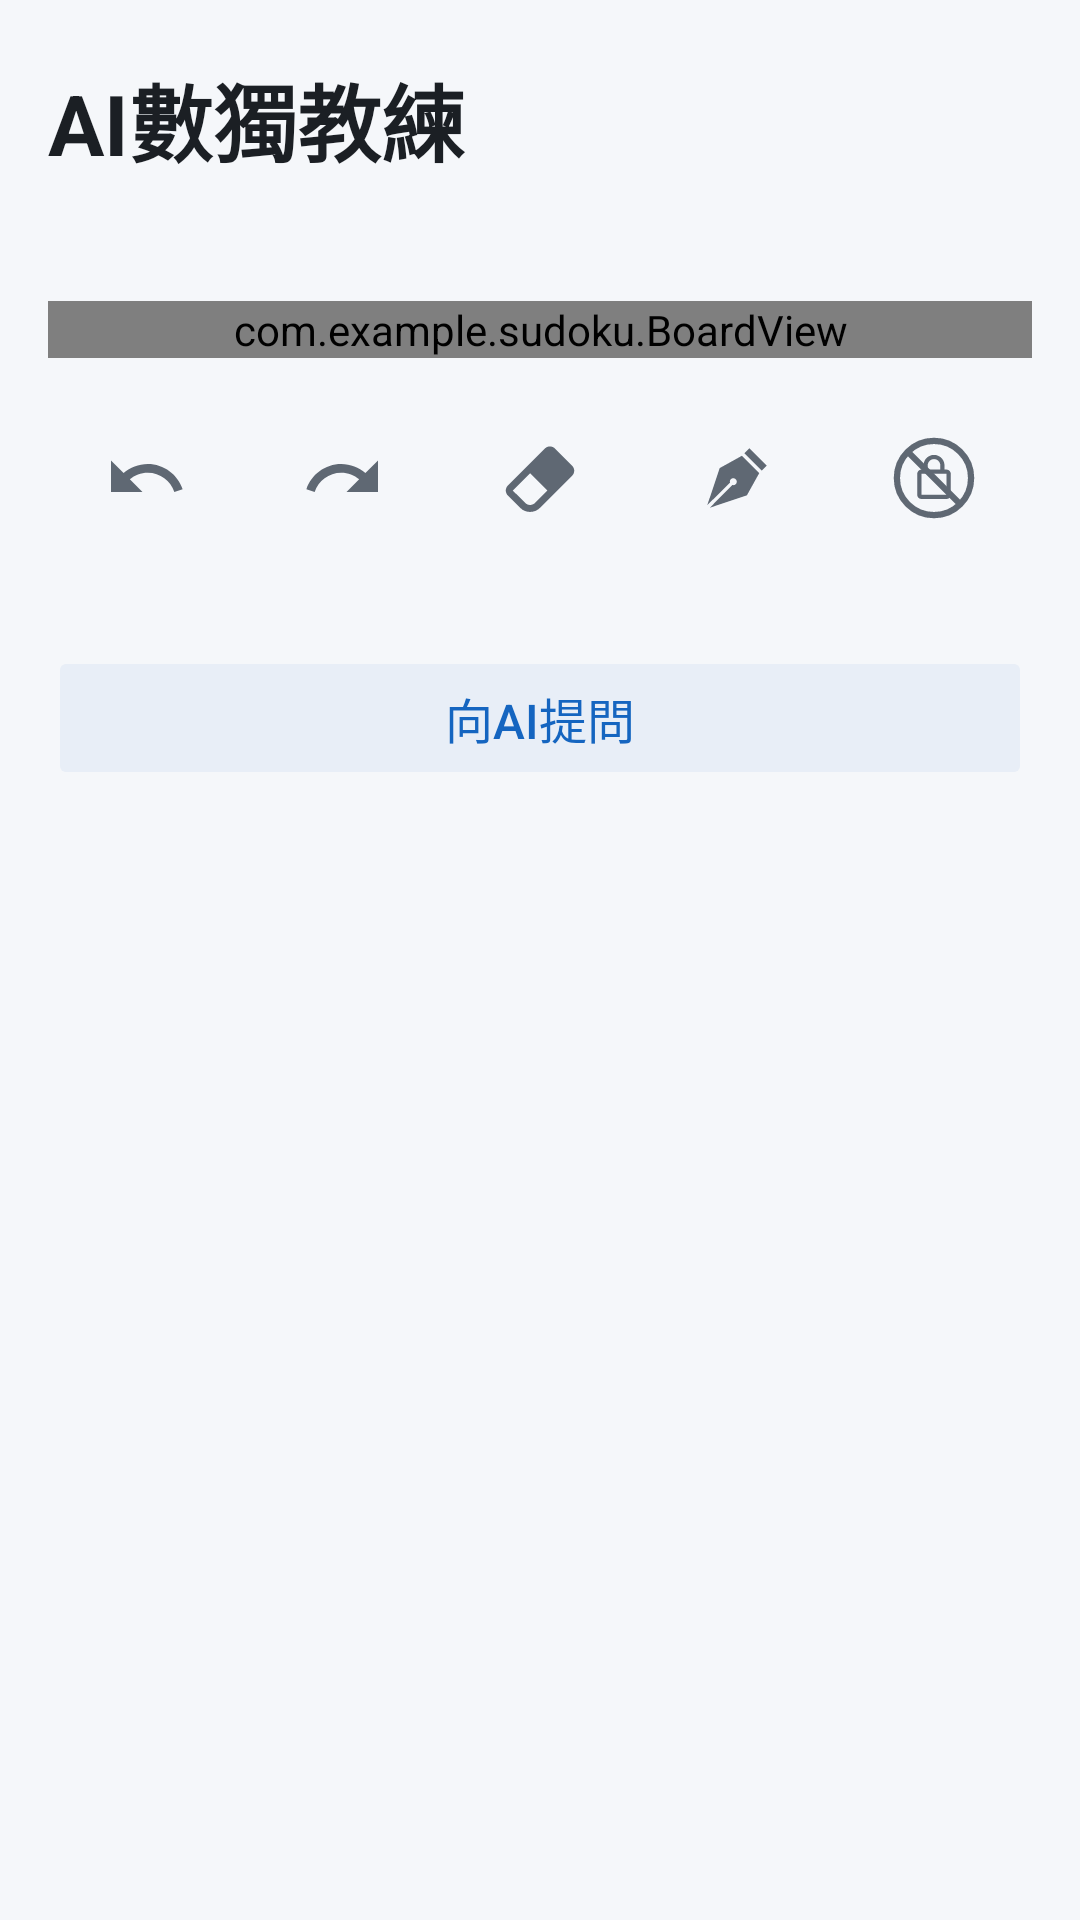

Here is an Android app screen rendered from its layout file. Give the layout XML and the strings, colors and styles it references.
<!-- AndroidManifest.xml: application theme Theme.Sudoku -->
<!-- res/layout/activity_main.xml -->
<?xml version="1.0" encoding="utf-8"?>
<ScrollView xmlns:android="http://schemas.android.com/apk/res/android"
    android:id="@+id/pageScroll"
    android:layout_width="match_parent"
    android:layout_height="match_parent"
    android:fillViewport="true"
    android:fitsSystemWindows="true">

<LinearLayout
    android:layout_width="match_parent"
    android:layout_height="wrap_content"
    android:orientation="vertical"
    android:padding="16dp">

    <LinearLayout
        android:layout_width="match_parent"
        android:layout_height="wrap_content"
        android:gravity="center_vertical"
        android:orientation="horizontal">

        <TextView
            android:layout_width="0dp"
            android:layout_height="wrap_content"
            android:layout_weight="1"
            android:text="@string/app_name"
            android:textColor="@color/text_primary"
            android:textSize="28sp"
            android:textStyle="bold" />

        <ImageButton
            android:id="@+id/btnGame"
            style="?android:attr/borderlessButtonStyle"
            android:layout_width="48dp"
            android:layout_height="48dp"
            android:contentDescription="@string/game_menu"
            android:src="@drawable/ic_restart"
            android:tint="@color/accent" />
    </LinearLayout>

    <LinearLayout
        android:id="@+id/rowInfo"
        android:layout_width="match_parent"
        android:layout_height="wrap_content"
        android:layout_marginTop="8dp"
        android:layout_marginBottom="8dp"
        android:orientation="horizontal">

        <TextView
            android:id="@+id/txtDifficulty"
            android:layout_width="0dp"
            android:layout_height="wrap_content"
            android:layout_weight="1"
            android:textColor="@color/text_secondary"
            android:textSize="15sp" />

        <TextView
            android:id="@+id/txtTime"
            android:layout_width="wrap_content"
            android:layout_height="wrap_content"
            android:layout_marginStart="16dp"
            android:textColor="@color/text_secondary"
            android:textSize="15sp" />
    </LinearLayout>

    <com.example.sudoku.BoardView
        android:id="@+id/board"
        android:layout_width="match_parent"
        android:layout_height="wrap_content" />

    <LinearLayout
        android:id="@+id/rowTools"
        android:layout_width="match_parent"
        android:layout_height="wrap_content"
        android:layout_marginTop="16dp"
        android:orientation="horizontal">

        <ImageButton
            android:id="@+id/btnUndo"
            style="?android:attr/borderlessButtonStyle"
            android:layout_width="0dp"
            android:layout_height="48dp"
            android:layout_weight="1"
            android:contentDescription="@string/undo"
            android:src="@drawable/ic_undo"
            android:tint="@color/text_secondary" />

        <ImageButton
            android:id="@+id/btnRedo"
            style="?android:attr/borderlessButtonStyle"
            android:layout_width="0dp"
            android:layout_height="48dp"
            android:layout_weight="1"
            android:contentDescription="@string/redo"
            android:src="@drawable/ic_redo"
            android:tint="@color/text_secondary" />

        <ImageButton
            android:id="@+id/btnErase"
            style="?android:attr/borderlessButtonStyle"
            android:layout_width="0dp"
            android:layout_height="48dp"
            android:layout_weight="1"
            android:contentDescription="@string/erase"
            android:src="@drawable/ic_eraser"
            android:tint="@color/text_secondary" />

        <ImageButton
            android:id="@+id/btnNotes"
            style="?android:attr/borderlessButtonStyle"
            android:layout_width="0dp"
            android:layout_height="48dp"
            android:layout_weight="1"
            android:contentDescription="@string/notes_off"
            android:src="@drawable/ic_pen"
            android:tint="@color/text_secondary" />

        <ImageButton
            android:id="@+id/btnLock"
            style="?android:attr/borderlessButtonStyle"
            android:layout_width="0dp"
            android:layout_height="48dp"
            android:layout_weight="1"
            android:contentDescription="@string/lock_off"
            android:src="@drawable/ic_lock_off"
            android:tint="@color/text_secondary" />
    </LinearLayout>

    <LinearLayout
        android:id="@+id/numpad"
        android:layout_width="match_parent"
        android:layout_height="wrap_content"
        android:layout_marginTop="8dp"
        android:orientation="horizontal" />

    <Button
        android:id="@+id/btnHint"
        android:layout_width="match_parent"
        android:layout_height="wrap_content"
        android:layout_marginTop="24dp"
        android:backgroundTint="@color/accent_soft"
        android:stateListAnimator="@null"
        android:text="@string/hint"
        android:textColor="@color/accent"
        android:textSize="16sp" />

    
    
    <LinearLayout
        android:id="@+id/chatPanel"
        android:layout_width="match_parent"
        android:layout_height="wrap_content"
        android:layout_marginTop="16dp"
        android:orientation="vertical"
        android:visibility="gone">

        <LinearLayout
            android:layout_width="match_parent"
            android:layout_height="wrap_content"
            android:gravity="center_vertical"
            android:orientation="horizontal">

            <TextView
                android:id="@+id/txtChatSite"
                android:layout_width="0dp"
                android:layout_height="wrap_content"
                android:layout_weight="1"
                android:textColor="@color/text_secondary"
                android:textSize="15sp" />

            <Button
                android:id="@+id/btnChatBrowser"
                style="?android:attr/borderlessButtonStyle"
                android:layout_width="wrap_content"
                android:layout_height="40dp"
                android:minWidth="0dp"
                android:text="@string/chat_browser"
                android:textColor="@color/text_secondary" />

            <Button
                android:id="@+id/btnChatImport"
                style="?android:attr/borderlessButtonStyle"
                android:layout_width="wrap_content"
                android:layout_height="40dp"
                android:minWidth="0dp"
                android:text="@string/import_chat_read"
                android:textColor="@color/accent"
                android:visibility="gone" />

            <Button
                android:id="@+id/btnChatTop"
                style="?android:attr/borderlessButtonStyle"
                android:layout_width="wrap_content"
                android:layout_height="40dp"
                android:minWidth="0dp"
                android:text="@string/chat_to_board"
                android:textColor="@color/accent" />

            <Button
                android:id="@+id/btnChatClose"
                style="?android:attr/borderlessButtonStyle"
                android:layout_width="wrap_content"
                android:layout_height="40dp"
                android:minWidth="0dp"
                android:text="@string/close"
                android:textColor="@color/text_secondary" />
        </LinearLayout>

        <ProgressBar
            android:id="@+id/chatProgress"
            style="?android:attr/progressBarStyleHorizontal"
            android:layout_width="match_parent"
            android:layout_height="4dp"
            android:max="100" />

        <FrameLayout
            android:id="@+id/chatWeb"
            android:layout_width="match_parent"
            android:layout_height="0dp"
            android:layout_weight="1" />
    </LinearLayout>

</LinearLayout>
</ScrollView>
<!-- resources referenced by this layout -->
<resources>
  <color name="accent">#1565C0</color>
  <color name="accent_soft">#E8EEF7</color>
  <color name="text_primary">#1B1F24</color>
  <color name="text_secondary">#5F6873</color>
  <!-- drawable ic_eraser (drawable) -->
  <vector xmlns:android="http://schemas.android.com/apk/res/android"
      android:width="28dp"
      android:height="28dp"
      android:viewportWidth="24"
      android:viewportHeight="24">
      <path
          android:fillColor="#000000"
          android:pathData="M16.24,3.56L21.19,8.5C21.97,9.29 21.97,10.55 21.19,11.34L12,20.53C10.44,22.09 7.91,22.09 6.34,20.53L2.81,17C2.03,16.21 2.03,14.95 2.81,14.16L13.41,3.56C14.2,2.78 15.46,2.78 16.24,3.56M4.22,15.58L7.76,19.11C8.54,19.9 9.8,19.9 10.59,19.11L14.12,15.58L9.17,10.63L4.22,15.58Z" />
  </vector>
  <!-- drawable ic_lock_off (drawable) -->
  <vector xmlns:android="http://schemas.android.com/apk/res/android"
      android:width="28dp"
      android:height="28dp"
      android:viewportWidth="24"
      android:viewportHeight="24">
      
      <group
          android:pivotX="12"
          android:pivotY="12"
          android:scaleX="0.6"
          android:scaleY="0.6">
          <path
              android:fillColor="#000000"
              android:pathData="M18,8h-1V6c0,-2.76 -2.24,-5 -5,-5S7,3.24 7,6v2H6c-1.1,0 -2,0.9 -2,2v10c0,1.1 0.9,2 2,2h12c1.1,0 2,-0.9 2,-2V10c0,-1.1 -0.9,-2 -2,-2zM9,6c0,-1.66 1.34,-3 3,-3s3,1.34 3,3v2H9V6zM18,20H6V10h12v10z" />
      </group>
      <path
          android:pathData="M12,12m-10.6,0a10.6,10.6 0 1,0 21.2,0a10.6,10.6 0 1,0 -21.2,0M4.5,4.5L19.5,19.5"
          android:strokeColor="#000000"
          android:strokeWidth="1.8" />
  </vector>
  <!-- drawable ic_pen (drawable) -->
  <vector xmlns:android="http://schemas.android.com/apk/res/android"
      android:width="28dp"
      android:height="28dp"
      android:viewportWidth="24"
      android:viewportHeight="24">
      <path
          android:fillColor="#000000"
          android:pathData="M15.54,3.5L20.5,8.47L19.07,9.88L14.12,4.93L15.54,3.5M3.5,19.78L10,13.31C9.9,13 9.97,12.61 10.23,12.35C10.62,11.96 11.26,11.96 11.65,12.35C12.04,12.75 12.04,13.38 11.65,13.77C11.39,14.03 11,14.1 10.69,14L4.22,20.5L14.83,16.95L18.36,10.59L13.42,5.64L7.05,9.17L3.5,19.78Z" />
  </vector>
  <!-- drawable ic_redo (drawable) -->
  <vector xmlns:android="http://schemas.android.com/apk/res/android"
      android:width="28dp"
      android:height="28dp"
      android:viewportWidth="24"
      android:viewportHeight="24">
      <path
          android:fillColor="#000000"
          android:pathData="M18.4,10.6C16.55,8.99 14.15,8 11.5,8c-4.65,0 -8.58,3.03 -9.96,7.22L3.9,16c1.05,-3.19 4.05,-5.5 7.6,-5.5 1.95,0 3.73,0.72 5.12,1.88L13,16h9V7l-3.6,3.6z" />
  </vector>
  <!-- drawable ic_undo (drawable) -->
  <vector xmlns:android="http://schemas.android.com/apk/res/android"
      android:width="28dp"
      android:height="28dp"
      android:viewportWidth="24"
      android:viewportHeight="24">
      <path
          android:fillColor="#000000"
          android:pathData="M12.5,8c-2.65,0 -5.05,0.99 -6.9,2.6L2,7v9h9l-3.62,-3.62c1.39,-1.16 3.16,-1.88 5.12,-1.88 3.54,0 6.55,2.31 7.6,5.5l2.37,-0.78C21.08,11.03 17.15,8 12.5,8z" />
  </vector>
  <string name="app_name">AI數獨教練</string>
  <string name="chat_browser">用瀏覽器開啟</string>
  <string name="chat_to_board">回到盤面</string>
  <string name="close">關閉</string>
  <string name="erase">清除</string>
  <string name="game_menu">重新開始、新遊戲或匯入</string>
  <string name="hint">向AI提問</string>
  <string name="import_chat_read">讀取題目</string>
  <string name="lock_off">鎖定：關</string>
  <string name="notes_off">筆記：關</string>
  <string name="redo">重做</string>
  <string name="undo">復原</string>
  <style name="Theme.Sudoku" parent="android:Theme.Material.Light.NoActionBar">
          <item name="android:colorAccent">@color/accent</item>
          <item name="android:windowBackground">@color/app_bg</item>
          <item name="android:statusBarColor">@color/app_bg</item>
          <item name="android:windowLightStatusBar">true</item>
      </style>
  <color name="app_bg">#F5F7FA</color>
</resources>
